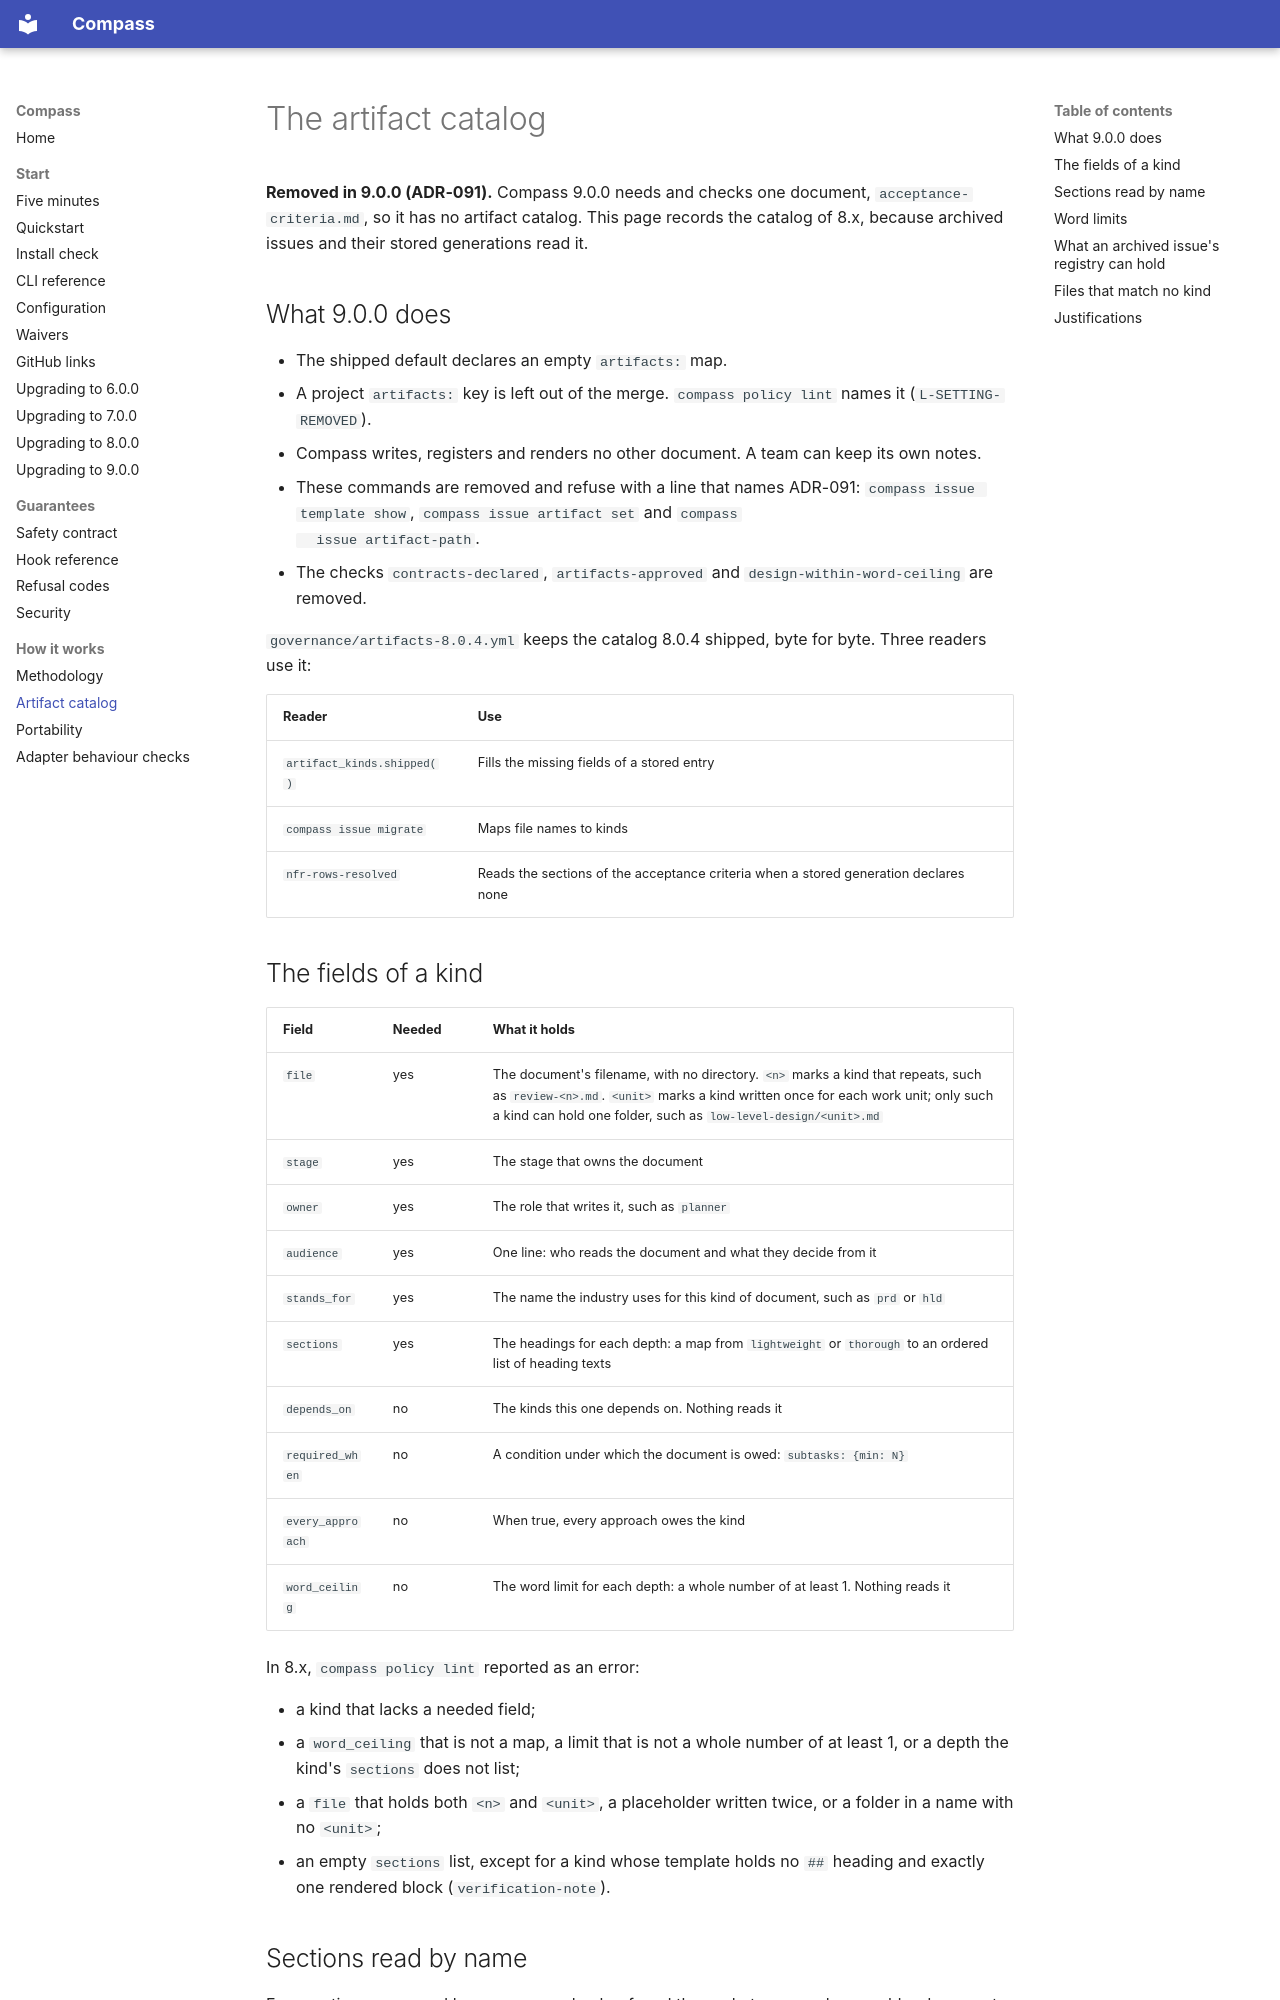

repository: ayeo-io/compass · page: artifact-catalog/index.html · generator: mkdocs

# The artifact catalog

**Removed in 9.0.0 (ADR-091).** Compass 9.0.0 needs and checks one document,
`acceptance-criteria.md`, so it has no artifact catalog. This page records
the catalog of 8.x, because archived issues and their stored generations
read it.

## What 9.0.0 does

- The shipped default declares an empty `artifacts:` map.
- A project `artifacts:` key is left out of the merge. `compass policy lint`
  names it (`L-SETTING-REMOVED`).
- Compass writes, registers and renders no other document. A team can keep
  its own notes.
- These commands are removed and refuse with a line that names ADR-091:
  `compass issue template show`, `compass issue artifact set` and `compass
  issue artifact-path`.
- The checks `contracts-declared`, `artifacts-approved` and
  `design-within-word-ceiling` are removed.

`governance/artifacts-8.0.4.yml` keeps the catalog 8.0.4 shipped, byte for
byte. Three readers use it:

| Reader | Use |
|---|---|
| `artifact_kinds.shipped()` | Fills the missing fields of a stored entry |
| `compass issue migrate` | Maps file names to kinds |
| `nfr-rows-resolved` | Reads the sections of the acceptance criteria when a stored generation declares none |

## The fields of a kind

| Field | Needed | What it holds |
|---|---|---|
| `file` | yes | The document's filename, with no directory. `<n>` marks a kind that repeats, such as `review-<n>.md`. `<unit>` marks a kind written once for each work unit; only such a kind can hold one folder, such as `low-level-design/<unit>.md` |
| `stage` | yes | The stage that owns the document |
| `owner` | yes | The role that writes it, such as `planner` |
| `audience` | yes | One line: who reads the document and what they decide from it |
| `stands_for` | yes | The name the industry uses for this kind of document, such as `prd` or `hld` |
| `sections` | yes | The headings for each depth: a map from `lightweight` or `thorough` to an ordered list of heading texts |
| `depends_on` | no | The kinds this one depends on. Nothing reads it |
| `required_when` | no | A condition under which the document is owed: `subtasks: {min: N}` |
| `every_approach` | no | When true, every approach owes the kind |
| `word_ceiling` | no | The word limit for each depth: a whole number of at least 1. Nothing reads it |

In 8.x, `compass policy lint` reported as an error:

- a kind that lacks a needed field;
- a `word_ceiling` that is not a map, a limit that is not a whole number of
  at least 1, or a depth the kind's `sections` does not list;
- a `file` that holds both `<n>` and `<unit>`, a placeholder written twice,
  or a folder in a name with no `<unit>`;
- an empty `sections` list, except for a kind whose template holds no `## `
  heading and exactly one rendered block (`verification-note`).
